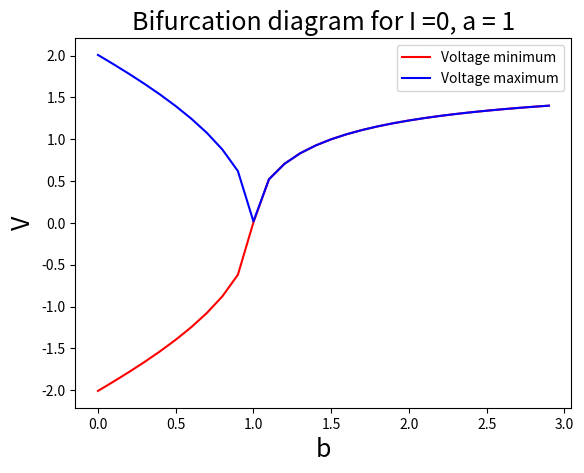

This chart was generated by the following Python code: (Note: this script raises an exception after producing the figure.)
import numpy as np
import matplotlib.pyplot as plt
from scipy.integrate import odeint

b = np.arange(0,3,0.1)
ymin = []
ymax = []
#a = 0.0

def deriv(y, t, a,b):
	r = y[0]
	f = y[1]
	aa = f + r - r**3/3
	bb = -r + a -b*f
	return [aa, bb]

i = 0

for f in b:
	time = np.arange(0.0, 2000,0.01)
	yinit = np.array([0.1, 0.1])
	pars = (0,f)
	y = odeint(deriv, yinit, time, pars)
	#plt.plot(time,y[:,0], label = f)
	ymin.append(y[-1000:,:].min(axis=0))
	ymax.append(y[-1000:,:].max(axis=0))
	
	
ymin = np.array(ymin)
ymax = np.array(ymax)
    
"""
b = 1.2
for x in np.linspace(0.0,8,40):
	time = np.arange(0.0, 2000,0.01)
	yinit = np.array([x,2.0])
	y = odeint(deriv,yinit,time, args=(b,))
	plt.plot(y[:,0],y[:,1])
	
"""	


plt.plot(b, ymin[:,0], label = "Voltage minimum",color ='red')
plt.plot(b, ymax[:,0], label = "Voltage maximum",color = 'blue')
#plt.plot(b, ymin[:,1], 'b')
#plt.plot(b, ymax[:,1], 'b')
plt.xlabel('b' ,fontsize = 18)
plt.ylabel('V' ,fontsize = 18)
plt.legend()
plt.title("Bifurcation diagram for I =0, a = 1" ,fontsize = 18) 
plt.hold
plt.show()
